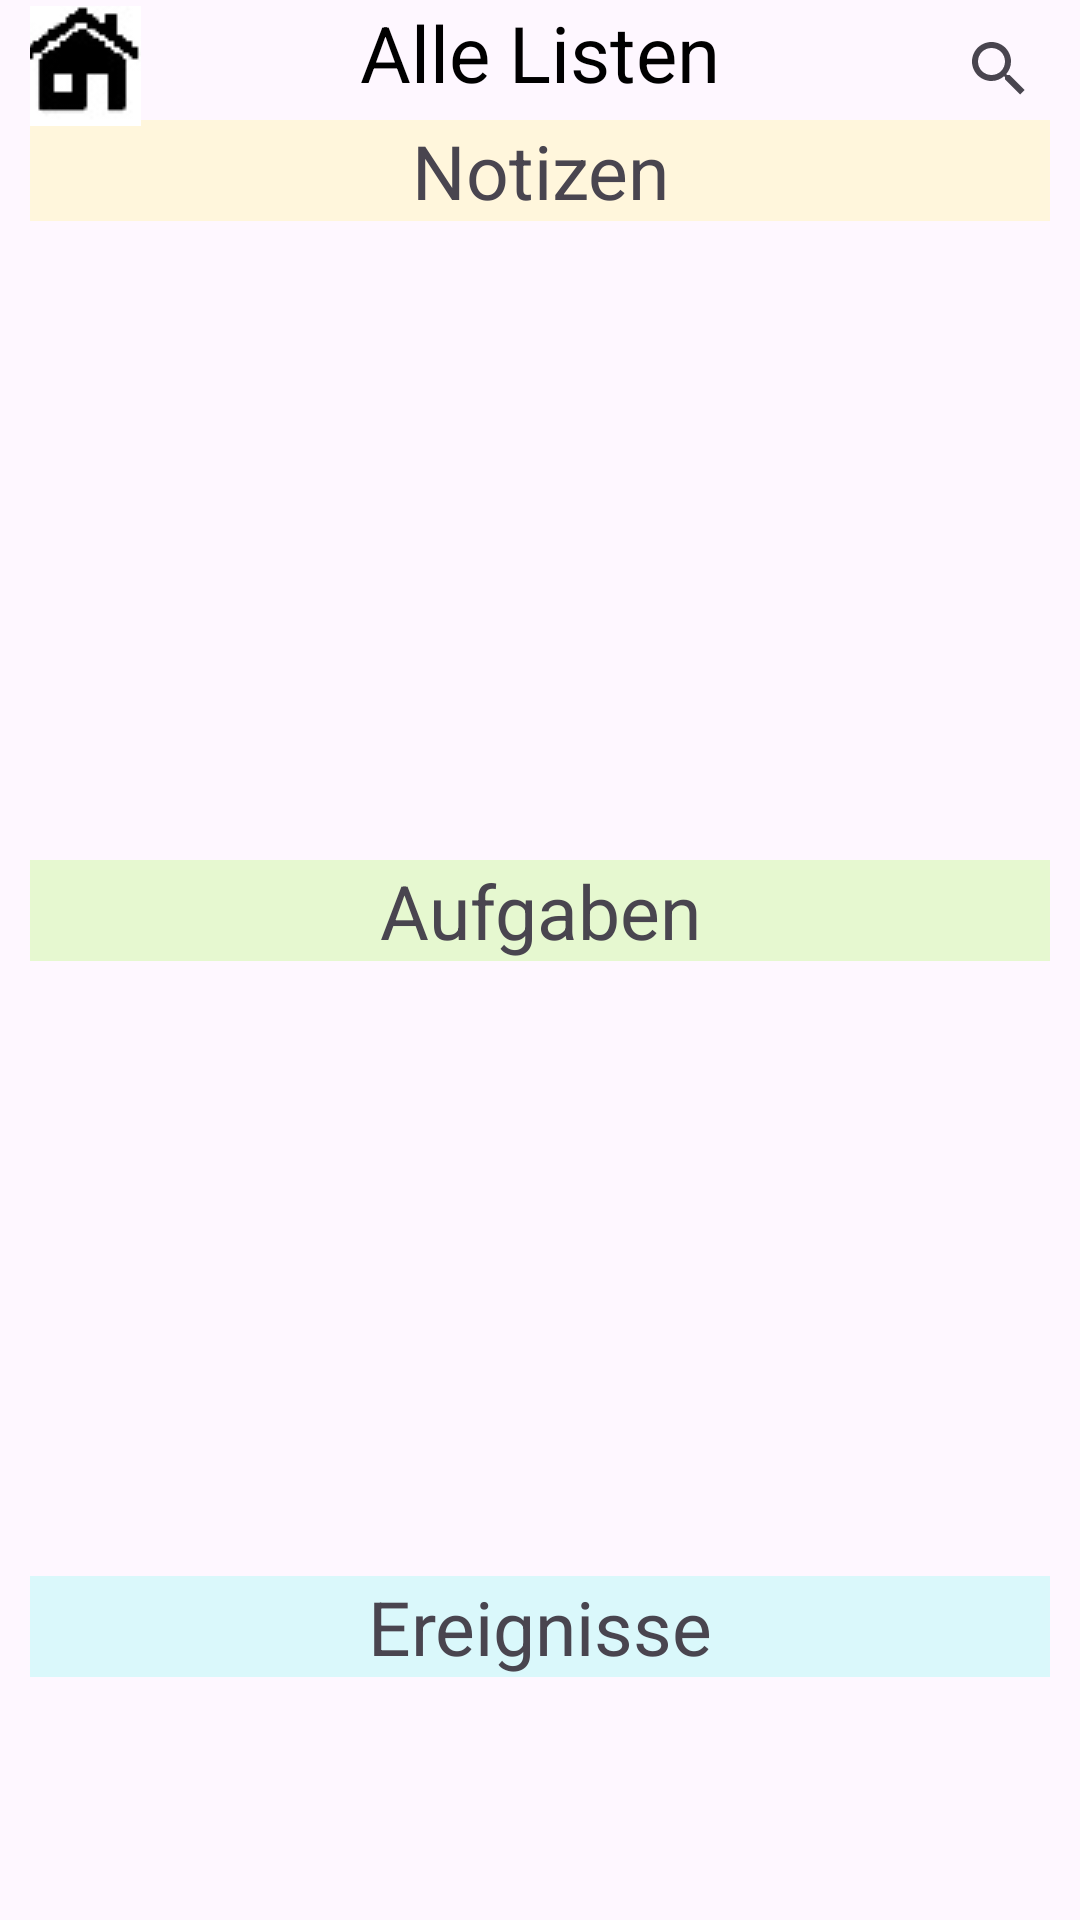

Write the Android layout XML for this screen, with the resource values it uses.
<!-- AndroidManifest.xml: application theme Theme.PlandaNEU -->
<!-- res/layout/speicherung.xml -->
<?xml version="1.0" encoding="utf-8"?>
<RelativeLayout xmlns:android="http://schemas.android.com/apk/res/android"
    xmlns:app="http://schemas.android.com/apk/res-auto"
    xmlns:tools="http://schemas.android.com/tools"
    android:layout_width="match_parent"
    android:layout_height="match_parent">

    

    <TextView
        android:id="@+id/textViewNotizen"
        android:layout_width="match_parent"
        android:layout_height="wrap_content"
        android:layout_marginTop="40dp"
        android:text="Notizen"
        android:textSize="25dp"
        android:background="#FFF6DC"
        android:layout_marginRight="10dp"
        android:layout_marginLeft="10dp"
        android:textAlignment="center" />
    <ListView
        android:id="@+id/notizenListView"
        android:layout_width="match_parent"
        android:layout_height="200dp"
        android:layout_marginLeft="5dp"
        android:layout_marginRight="5dp"
        android:layout_below="@+id/textViewNotizen"
        android:layout_marginTop="8dp" />

    <ImageButton
        android:id="@+id/notizenloescheButton"
        android:layout_width="wrap_content"
        android:layout_height="35dp"
        android:layout_marginLeft="365dp"
        android:layout_marginTop="3dp"
        android:backgroundTint="#FFF6DC"
        android:layout_below="@id/TitelAlleListen"
        android:contentDescription="loeschen der ergeignisse"
        app:srcCompat="@drawable/baseline_delete_outline_24" />

    <ImageButton
        android:id="@+id/homeButton"
        android:layout_width="37dp"
        android:layout_height="40dp"
        android:layout_gravity="center"
        android:layout_marginLeft="10dp"
        android:layout_marginTop="2dp"
        android:contentDescription="Zurück zum Home Menue"
        app:srcCompat="@drawable/homebutton" />

    


    <TextView
        android:id="@+id/textViewAufgaben"
        android:layout_width="match_parent"
        android:layout_height="wrap_content"
        android:layout_marginTop="5dp"
        android:text="Aufgaben"
        android:textSize="25dp"
        android:background="#E6F8D0"
        android:textAlignment="center"
        android:layout_marginRight="10dp"
        android:layout_marginLeft="10dp"
        android:layout_below="@id/notizenListView"
        />

    <ListView
        android:id="@+id/aufgabenListView"
        android:layout_width="match_parent"
        android:layout_height="200dp"
        android:layout_marginLeft="5dp"
        android:layout_marginRight="5dp"
        android:backgroundTint="#BF4B4B"
        android:layout_below="@+id/textViewAufgaben"

        />
    <ImageButton
        android:id="@+id/loescheAufgabenView"
        android:contentDescription="loeschen der ergeignisse"
        android:layout_width="40dp"
        android:layout_height="35dp"
        android:layout_marginLeft="365dp"
        android:layout_below="@id/notizenListView"
        android:layout_marginTop="3dp"
        android:backgroundTint="#E6F8D0"
        app:srcCompat="@drawable/baseline_delete_outline_24"
        />



    
    <TextView
        android:id="@+id/textViewEreignisse"
        android:layout_width="match_parent"
        android:layout_height="wrap_content"
        android:layout_marginTop="5dp"
        android:text="Ereignisse"
        android:textSize="25dp"
        android:layout_marginRight="10dp"
        android:layout_marginLeft="10dp"
        android:background="#DAF8FB"
        android:textAlignment="center"
        android:layout_below="@id/aufgabenListView" />

    <ListView
        android:id="@+id/ereignisseListView"
        android:layout_width="match_parent"
        android:layout_height="200dp"
        android:layout_marginLeft="5dp"
        android:layout_marginRight="5dp"
        android:layout_below="@+id/textViewEreignisse" />
    <ImageButton
        android:id="@+id/ereignisseloescheButton"
        android:contentDescription="loeschen der ergeignisse"
        android:layout_width="40dp"
        android:layout_height="35dp"
        android:layout_marginLeft="365dp"
        android:layout_below="@id/aufgabenListView"
        android:backgroundTint="#DAF8FB"
        android:layout_marginTop="3dp"
        app:srcCompat="@drawable/baseline_delete_outline_24"
        />


    <TextView
        android:id="@+id/TitelAlleListen"
        android:layout_width="match_parent"
        android:layout_height="wrap_content"
        android:text="Alle Listen"
        android:textColor="@color/black"
        android:textAlignment="center"
        android:textSize="26dp" />

    <SearchView
        android:layout_width="40dp"
        android:layout_height="40dp"
        android:layout_alignParentRight="true"
        android:layout_marginLeft="20dp"
        android:layout_marginTop="3dp"
        android:layout_marginRight="7dp" />

</RelativeLayout>
<!-- resources referenced by this layout -->
<resources>
  <!-- drawable homebutton: jpg bitmap (drawable, 5168 bytes) -->
  <style name="Theme.PlandaNEU" parent="Base.Theme.PlandaNEU" />
  <style name="Base.Theme.PlandaNEU" parent="Theme.Material3.DayNight.NoActionBar">
          
          
      </style>
  <!-- not gathered from this repository: default colours our renderer supplied (Android Studio template values) -->
  <color name="black">#FF000000</color>
</resources>
